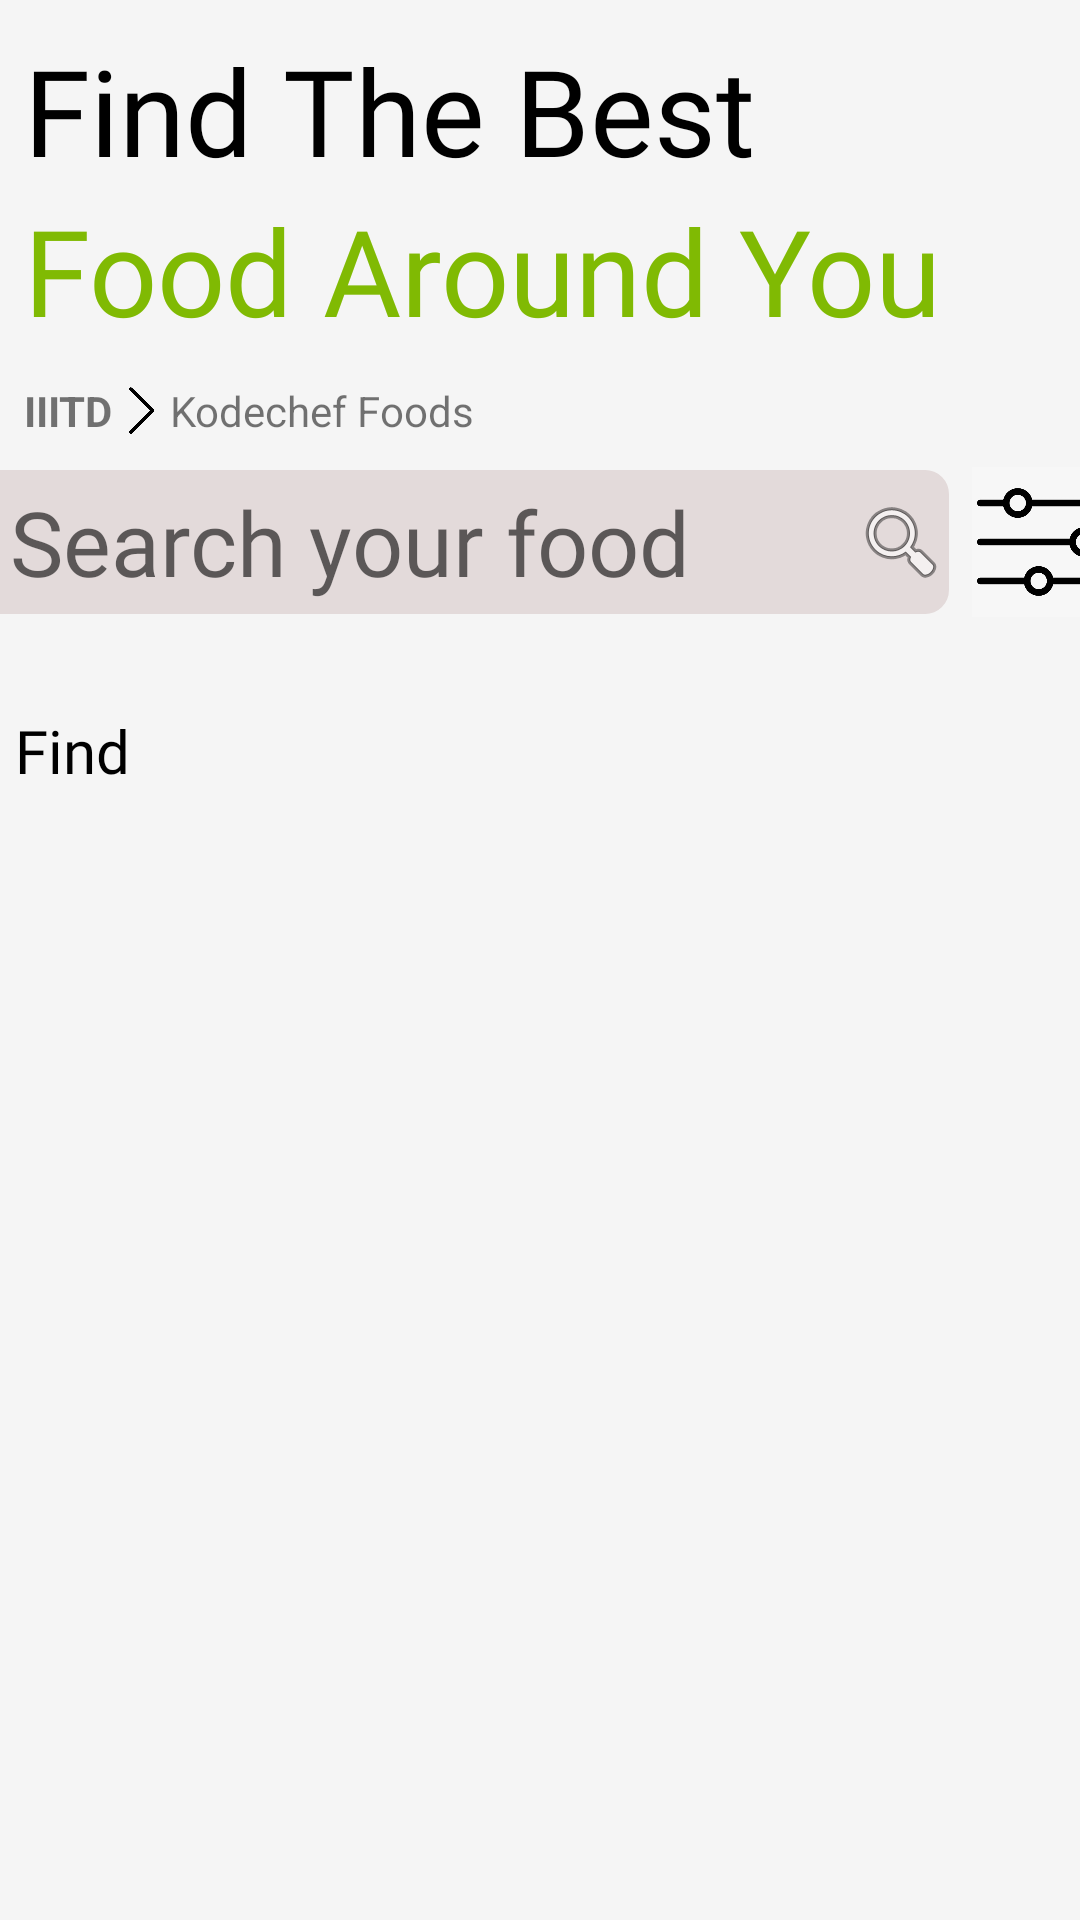

Layout XML and referenced resources for this Android screen:
<!-- AndroidManifest.xml: application theme Theme.CampusCravings -->
<!-- res/layout/fragment_home.xml -->
<androidx.constraintlayout.widget.ConstraintLayout xmlns:android="http://schemas.android.com/apk/res/android"
    xmlns:app="http://schemas.android.com/apk/res-auto"
    xmlns:tools="http://schemas.android.com/tools"
    android:layout_width="match_parent"
    android:layout_height="match_parent"
    android:background="#f5f5f5"
    tools:context="Fragments.HomeFragment">

    

    <TextView
        android:id="@+id/home_slogan1"
        android:layout_width="wrap_content"
        android:layout_height="wrap_content"
        android:layout_marginStart="8dp"
        android:layout_marginTop="10dp"
        android:fontFamily="@font/amaranth"
        android:text="Find The Best"
        android:textColor="#000000"
        android:textSize="40sp"
        app:layout_constraintStart_toStartOf="parent"
        app:layout_constraintTop_toTopOf="parent" />

    <TextView
        android:id="@+id/home_slogan2"
        android:layout_width="wrap_content"
        android:layout_height="wrap_content"
        android:fontFamily="@font/amaranth"
        android:text="Food Around You"
        android:textColor="#80ba03"
        android:textSize="40sp"
        app:layout_constraintStart_toStartOf="@+id/home_slogan1"
        app:layout_constraintTop_toBottomOf="@+id/home_slogan1" />

    <EditText
        android:id="@+id/home_searchbar"
        android:layout_width="325dp"
        android:layout_height="48dp"
        android:layout_marginStart="8dp"
        android:layout_marginTop="40dp"
        android:layout_marginEnd="5dp"
        android:background="@drawable/input_design"
        android:drawableRight="@android:drawable/ic_menu_search"
        android:fontFamily="@font/amaranth"
        android:hint="Search your food"
        android:paddingStart="12dp"
        android:textSize="30dp"
        app:layout_constraintEnd_toStartOf="@+id/textView14"
        app:layout_constraintStart_toStartOf="parent"
        app:layout_constraintTop_toBottomOf="@+id/home_slogan2" />

    <TextView
        android:id="@+id/home_Find"
        android:layout_width="wrap_content"
        android:layout_height="wrap_content"
        android:layout_marginStart="5dp"
        android:layout_marginTop="32dp"
        android:fontFamily="@font/amaranth"
        android:text="Find"
        android:textColor="#000000"
        android:textSize="20sp"
        app:layout_constraintStart_toStartOf="parent"
        app:layout_constraintTop_toBottomOf="@+id/home_searchbar" />

    <androidx.recyclerview.widget.RecyclerView
        android:id="@+id/home_fooditemRV"
        android:layout_width="match_parent"
        android:layout_height="0dp"
        android:layout_marginTop="5dp"
        app:layout_constraintBottom_toBottomOf="parent"
        app:layout_constraintEnd_toEndOf="parent"
        app:layout_constraintStart_toStartOf="parent"
        app:layout_constraintTop_toBottomOf="@+id/home_Find">

    </androidx.recyclerview.widget.RecyclerView>

    <TextView
        android:id="@+id/textView14"
        android:layout_width="50dp"
        android:layout_height="50dp"
        android:layout_marginStart="3dp"
        android:layout_marginEnd="3dp"

        android:background="@drawable/filtericon"
        android:backgroundTintMode="src_atop"
        app:layout_constraintBottom_toBottomOf="@+id/home_searchbar"
        app:layout_constraintEnd_toEndOf="parent"
        app:layout_constraintStart_toEndOf="@+id/home_searchbar"
        app:layout_constraintTop_toTopOf="@+id/home_searchbar" />

    <TextView
        android:id="@+id/home_collegename"
        android:layout_width="wrap_content"
        android:layout_height="wrap_content"
        android:text="IIITD"
        android:textStyle="bold"
        app:layout_constraintBottom_toTopOf="@+id/home_searchbar"
        app:layout_constraintStart_toStartOf="@+id/home_slogan1"
        app:layout_constraintTop_toBottomOf="@+id/home_slogan2" />

    <ImageView
        android:id="@+id/home_carticon"
        android:layout_width="30dp"
        android:layout_height="30dp"
        android:layout_marginEnd="8dp"
        android:src="@drawable/shoppingcart"
        app:layout_constraintBottom_toBottomOf="@+id/home_slogan1"
        app:layout_constraintEnd_toEndOf="parent"
        app:layout_constraintTop_toTopOf="@+id/home_slogan1" />

    <ImageView
        android:id="@+id/home_forwardicon"
        android:layout_width="19dp"
        android:layout_height="19dp"
        android:src="@drawable/forwardicon"
        app:layout_constraintBottom_toBottomOf="@+id/home_collegename"
        app:layout_constraintStart_toEndOf="@+id/home_collegename"
        app:layout_constraintTop_toTopOf="@+id/home_collegename" />

    <TextView
        android:id="@+id/home_canteen"
        android:layout_width="wrap_content"
        android:layout_height="wrap_content"
        android:text="Kodechef Foods"
        app:layout_constraintBottom_toBottomOf="@+id/home_collegename"
        app:layout_constraintStart_toEndOf="@+id/home_forwardicon"
        app:layout_constraintTop_toTopOf="@+id/home_collegename" />

</androidx.constraintlayout.widget.ConstraintLayout>
<!-- resources referenced by this layout -->
<resources>
  <!-- drawable filtericon: jpeg bitmap (drawable, 15202 bytes) -->
  <!-- drawable forwardicon: png bitmap (drawable, 13553 bytes) -->
  <!-- drawable input_design (drawable) -->
  <?xml version="1.0" encoding="utf-8"?>
  <shape xmlns:android="http://schemas.android.com/apk/res/android">
         <solid android:color="#E3DADA"></solid>
              <corners android:radius="8dp"></corners>
  
  </shape>
  <style name="Theme.CampusCravings" parent="Theme.MaterialComponents.DayNight.DarkActionBar">
          
          <item name="colorPrimary">@color/purple_500</item>
          <item name="colorPrimaryVariant">@color/purple_700</item>
          <item name="colorOnPrimary">@color/white</item>
          
          <item name="colorSecondary">@color/teal_200</item>
          <item name="colorSecondaryVariant">@color/teal_700</item>
          <item name="colorOnSecondary">@color/black</item>
          
          <item name="android:statusBarColor">?attr/colorPrimaryVariant</item>
          
      </style>
  <!-- not gathered from this repository: default colours our renderer supplied (Android Studio template values) -->
  <color name="purple_500">#FF6200EE</color>
  <color name="purple_700">#FF3700B3</color>
  <color name="teal_200">#FF03DAC5</color>
  <color name="teal_700">#FF018786</color>
  <color name="black">#FF000000</color>
  <color name="white">#FFFFFFFF</color>
</resources>
